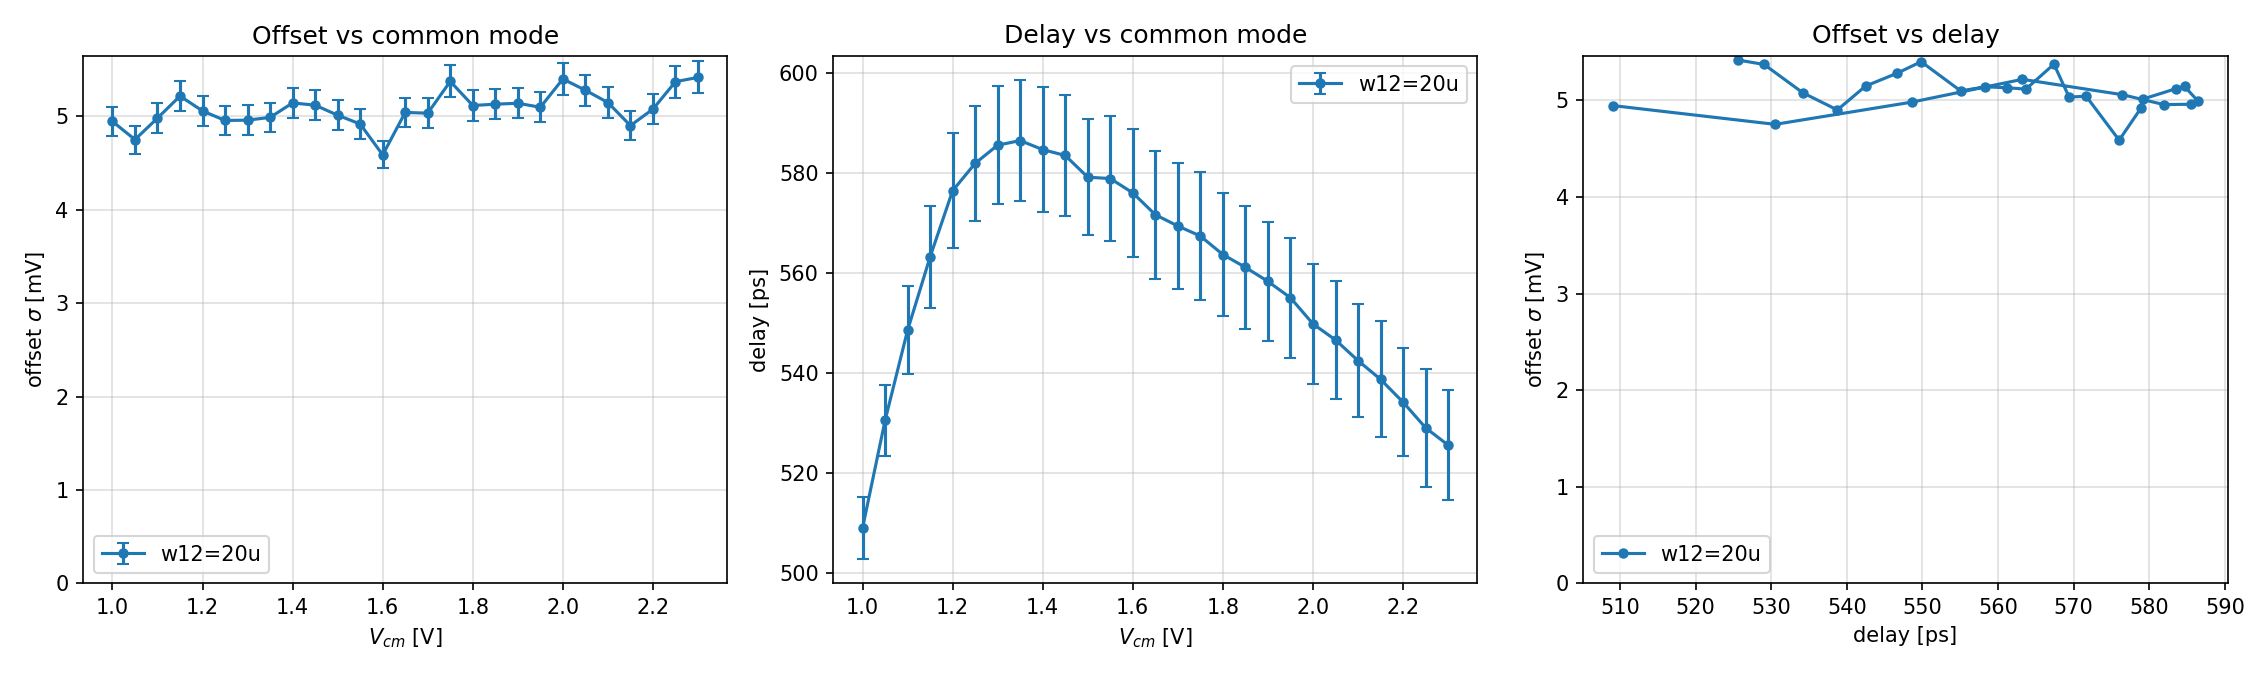

The table this chart was drawn from, first rows:
label, vcm_V, sigma_mV, sigma_err_mV, delay_ps, delay_sigma_ps
w12=20u, 1.000, 4.947, 0.1566, 509, 6.27
w12=20u, 1.050, 4.752, 0.1504, 530.5, 7.19
w12=20u, 1.100, 4.982, 0.1577, 548.6, 8.83
w12=20u, 1.150, 5.218, 0.1652, 563.2, 10.11
w12=20u, 1.200, 5.059, 0.1602, 576.5, 11.54
w12=20u, 1.250, 4.957, 0.1569, 581.9, 11.52
w12=20u, 1.300, 4.96, 0.1570, 585.6, 11.73
w12=20u, 1.350, 4.99, 0.1580, 586.5, 12.11
w12=20u, 1.400, 5.145, 0.1629, 584.7, 12.44
w12=20u, 1.450, 5.121, 0.1621, 583.5, 12.03
w12=20u, 1.500, 5.014, 0.1587, 579.1, 11.55
w12=20u, 1.550, 4.919, 0.1557, 578.9, 12.44
w12=20u, 1.600, 4.589, 0.1453, 576, 12.84
w12=20u, 1.650, 5.043, 0.1596, 571.7, 12.79
w12=20u, 1.700, 5.035, 0.1594, 569.4, 12.67
w12=20u, 1.750, 5.376, 0.1702, 567.4, 12.72
w12=20u, 1.800, 5.117, 0.1620, 563.7, 12.30
w12=20u, 1.850, 5.131, 0.1624, 561.1, 12.32
w12=20u, 1.900, 5.141, 0.1627, 558.3, 11.86
w12=20u, 1.950, 5.098, 0.1614, 555.1, 11.96
w12=20u, 2.000, 5.401, 0.1710, 549.8, 12.01
w12=20u, 2.050, 5.281, 0.1672, 546.6, 11.72
w12=20u, 2.100, 5.149, 0.1630, 542.5, 11.37
w12=20u, 2.150, 4.902, 0.1552, 538.7, 11.62
w12=20u, 2.200, 5.079, 0.1608, 534.2, 10.85
w12=20u, 2.250, 5.372, 0.1701, 529.1, 11.82
w12=20u, 2.300, 5.418, 0.1715, 525.6, 10.93
